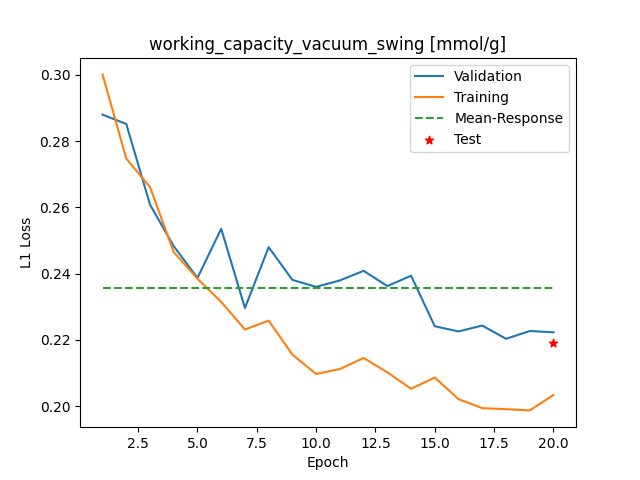

Source data for this figure (header and first rows):
Epoch, Training_MSE, Validation_MSE
1, 0.3001, 0.288
2, 0.2747, 0.2851
3, 0.2661, 0.2608
4, 0.2465, 0.2483
5, 0.2384, 0.2387
6, 0.2315, 0.2535
7, 0.2232, 0.2296
8, 0.2258, 0.248
9, 0.2156, 0.2381
10, 0.2097, 0.236
11, 0.2112, 0.2379
12, 0.2146, 0.2409
13, 0.2102, 0.2362
14, 0.2053, 0.2394
15, 0.2087, 0.2241
16, 0.2021, 0.2226
17, 0.1994, 0.2243
18, 0.1991, 0.2203
19, 0.1987, 0.2227
20, 0.2034, 0.2223
